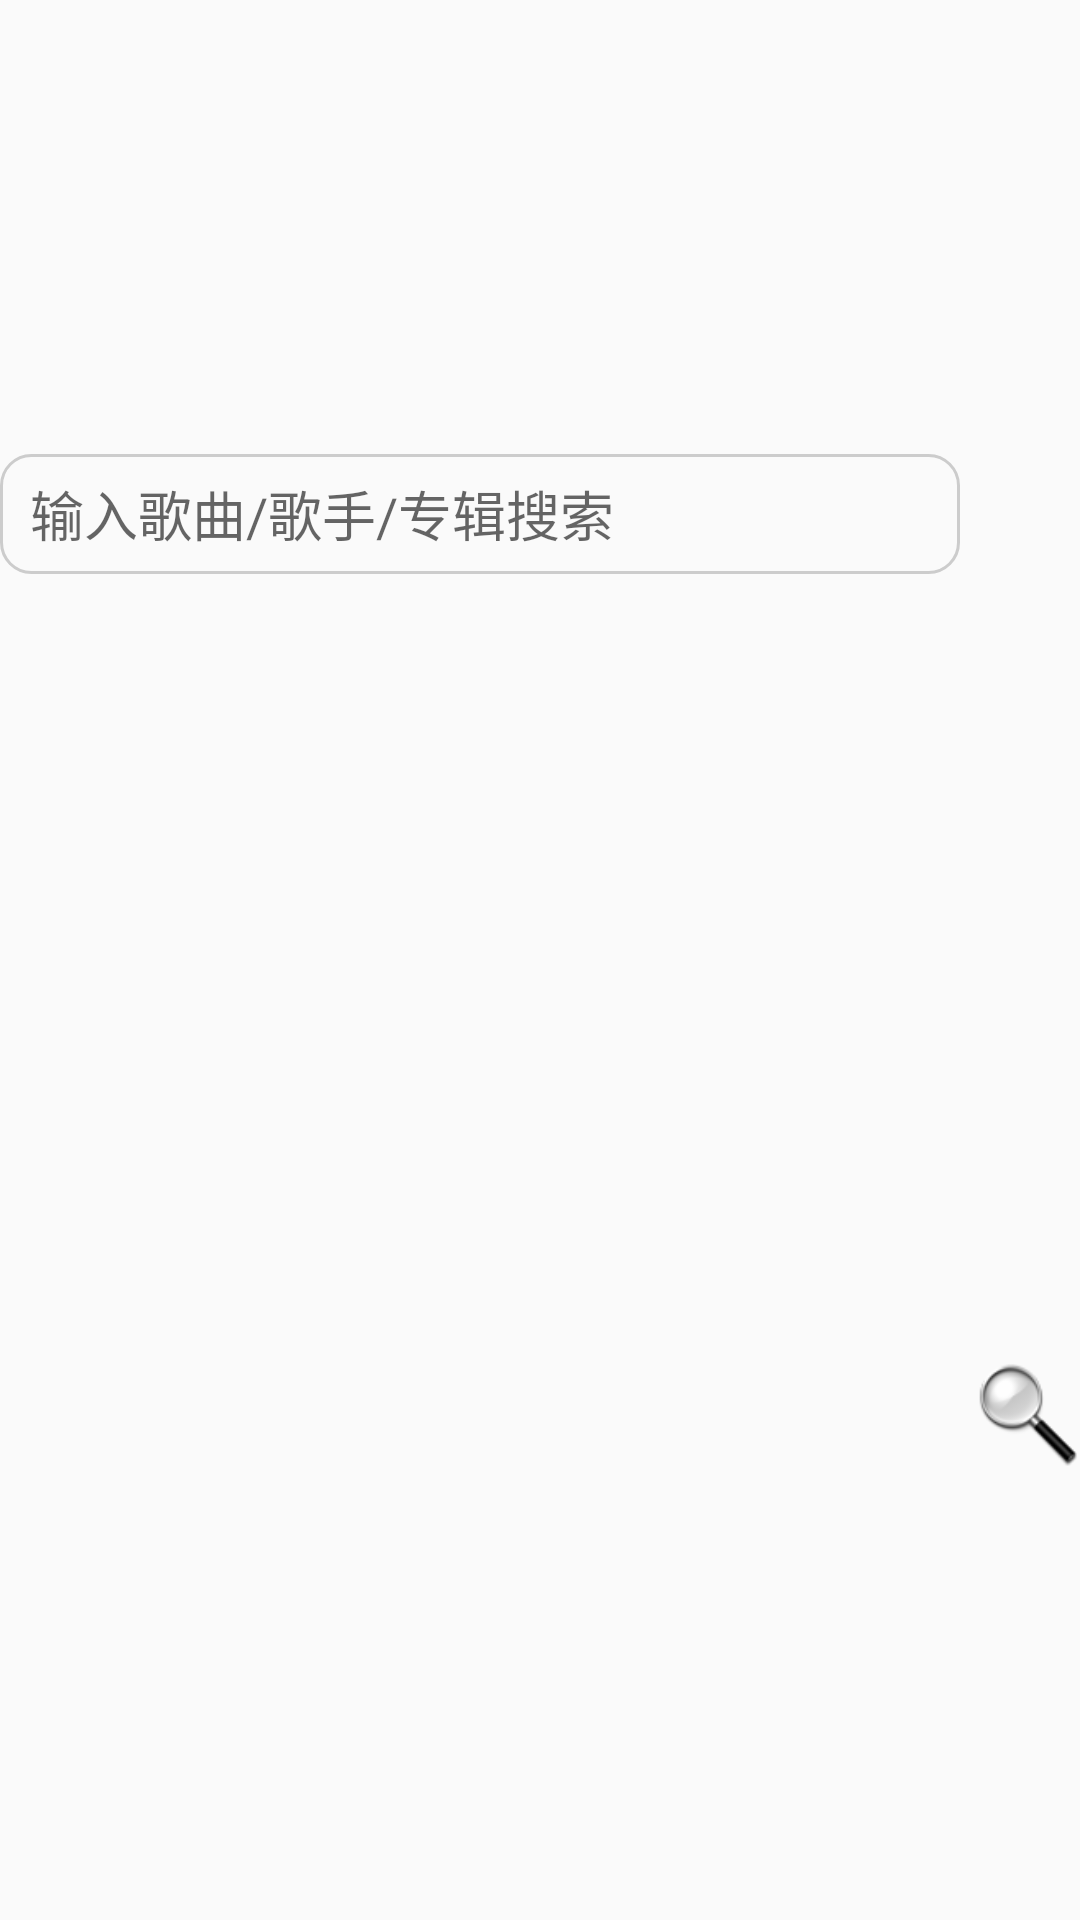

The Android layout XML behind this screen, and the referenced resources:
<!-- AndroidManifest.xml: application theme AppTheme -->
<!-- res/layout/layout_search_view.xml -->
<?xml version="1.0" encoding="utf-8"?>
<RelativeLayout xmlns:android="http://schemas.android.com/apk/res/android"
    android:layout_width="match_parent"
    android:layout_height="50dp"
    android:gravity="center">

    <RelativeLayout
        android:id="@+id/rl_search_view_content"
        android:layout_width="match_parent"
        android:layout_height="40dp"
        android:layout_toLeftOf="@+id/iv_search_view_search"
        android:layout_marginRight="@dimen/distance_5dp"
        android:background="@drawable/bg_rect_round_corner"
        android:focusable="true"
        android:focusableInTouchMode="true"
        android:padding="@dimen/distance_5dp">

        <EditText
            android:id="@+id/et_search_view_content"
            android:layout_width="match_parent"
            android:layout_height="match_parent"
            android:layout_toLeftOf="@+id/iv_search_view_clear"
            android:layout_marginLeft="@dimen/distance_5dp"
            android:layout_centerVertical="true"
            android:hint="输入歌曲/歌手/专辑搜索"
            android:background="@null"/>

        <ImageView
            android:id="@+id/iv_search_view_clear"
            android:layout_width="30dp"
            android:layout_height="30dp"
            android:layout_alignParentRight="true"
            android:layout_marginRight="@dimen/distance_5dp"
            android:src="@drawable/delete_icon_mm"
            android:visibility="invisible"/>

        </RelativeLayout>

    <ImageView
        android:id="@+id/iv_search_view_search"
        android:layout_width="35dp"
        android:layout_height="35dp"
        android:src="@drawable/search_icon_mm"
        android:layout_centerVertical="true"
        android:layout_alignParentRight="true"
        android:layout_weight="1"/>

</RelativeLayout>
<!-- resources referenced by this layout -->
<resources>
  <dimen name="distance_5dp">5dp</dimen>
  <!-- drawable bg_rect_round_corner (drawable) -->
  <?xml version="1.0" encoding="utf-8"?>
  <shape xmlns:android="http://schemas.android.com/apk/res/android">
  
      <corners android:radius="@dimen/distance_10dp" />
      <stroke android:color="@color/line_color" android:width="1dp"/>
  </shape>
  <!-- drawable delete_icon_mm: png bitmap (drawable-xhdpi, 5718 bytes) -->
  <!-- drawable search_icon_mm: png bitmap (drawable-xhdpi, 12061 bytes) -->
  <style name="AppTheme" parent="Theme.AppCompat.Light.DarkActionBar">
          
      </style>
  <dimen name="distance_10dp">10dp</dimen>
  <color name="line_color">#CCCCCC</color>
</resources>
